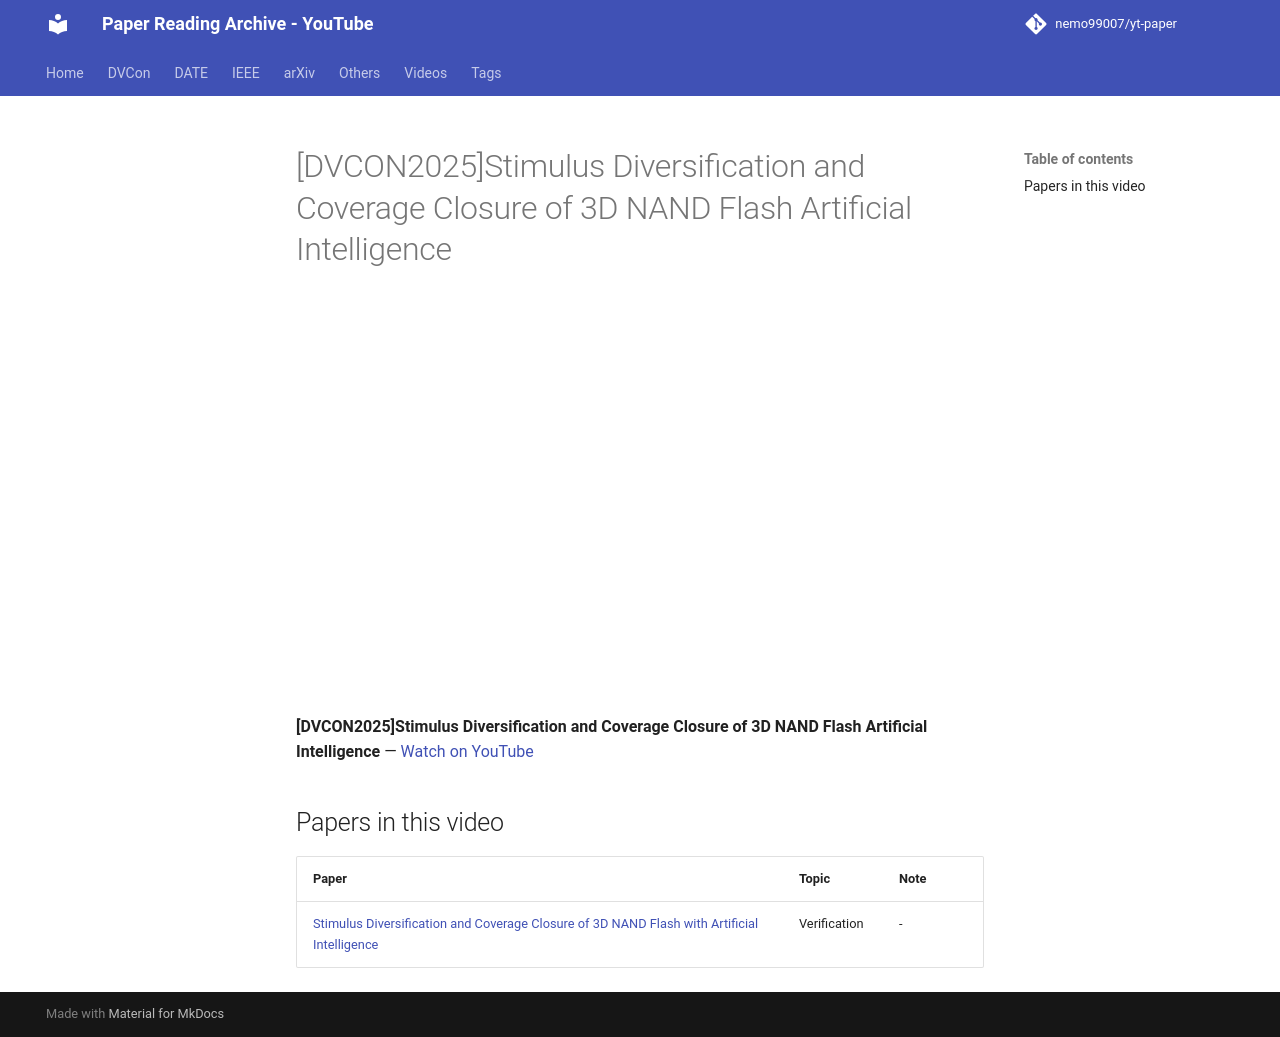

repository: nemo99007/yt-paper · page: videos/WfdqMw4b1bo/index.html · generator: mkdocs

---
title: '[DVCON2025]Stimulus Diversification and Coverage Closure of 3D NAND Flash Artificial Intelligence'
video_id: WfdqMw4b1bo
video_url: https://www.youtube.com/watch?v=WfdqMw4b1bo
resources:
- ref-20261018-cee6
---


<!-- generated by yt-paper; edits will be overwritten -->

# [DVCON2025]Stimulus Diversification and Coverage Closure of 3D NAND Flash Artificial Intelligence

<div class="video-wrapper"><iframe src="https://www.youtube-nocookie.com/embed/WfdqMw4b1bo" title="[DVCON2025]Stimulus Diversification and Coverage Closure of 3D NAND Flash Artificial Intelligence" loading="lazy" allow="accelerometer; clipboard-write; encrypted-media; gyroscope; picture-in-picture; web-share" referrerpolicy="strict-origin-when-cross-origin" allowfullscreen></iframe></div>

**[DVCON2025]Stimulus Diversification and Coverage Closure of 3D NAND Flash Artificial Intelligence** — [Watch on YouTube](https://www.youtube.com/watch?v=WfdqMw4b1bo)

## Papers in this video

| Paper | Topic | Note |
|---|---|---|
| [Stimulus Diversification and Coverage Closure of 3D NAND Flash with Artificial Intelligence](../papers/ref-20261018-cee6-stimulus-diversification-and-coverage-closure-of-3d-nand-fla.md) | Verification | - |
